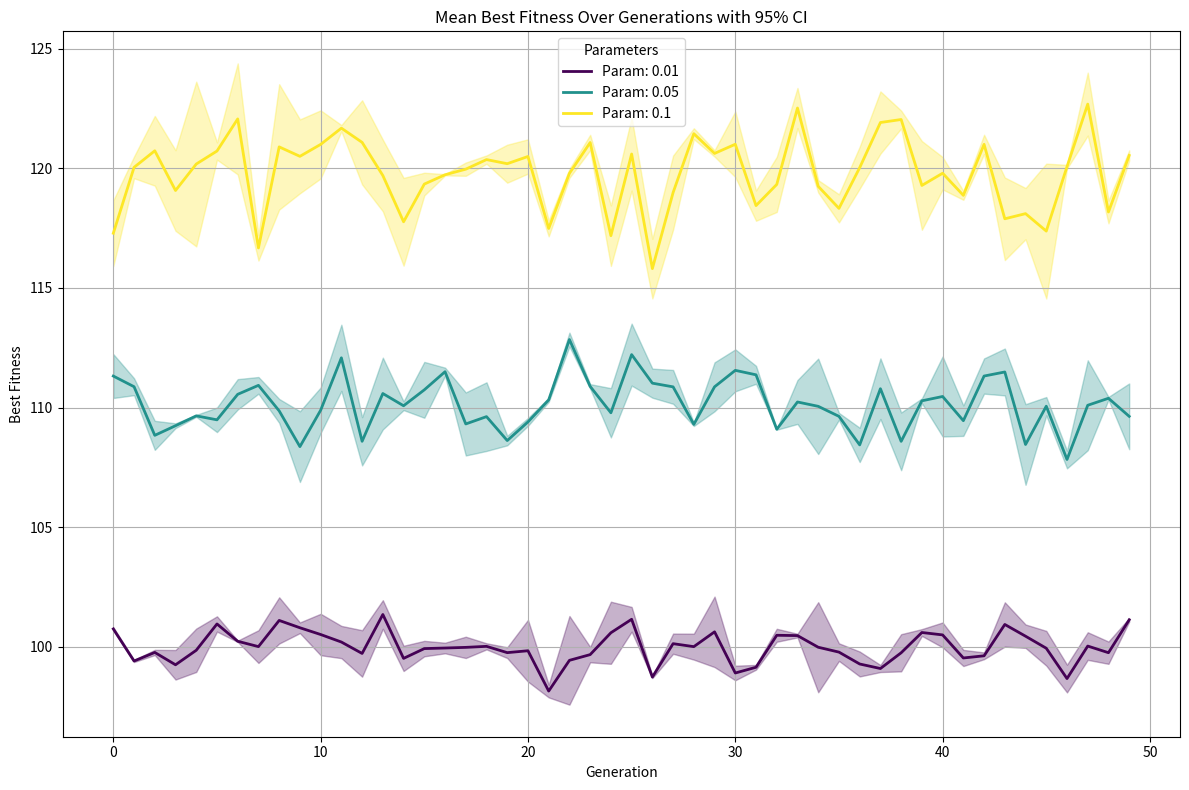

This chart was generated by the following Python code:
import numpy as np
import matplotlib.pyplot as plt
from scipy.stats import bootstrap

# Define the bootstrap function
def compute_bootstrap_ci(data, confidence=0.95, n_bootstraps=1000):
    data = np.asarray(data)
    if data.size == 0:
        return np.nan, np.nan

    res = bootstrap(
        (data,),
        np.mean,
        confidence_level=confidence,
        n_resamples=n_bootstraps,
        method='percentile'
    )
    return res.confidence_interval.low, res.confidence_interval.high

# Define the plotting function with debugging
def plot_mean_and_bootstrapped_ci_multiple_parameters(parameters_list, experimental_results, key):
    if len(set(parameters_list)) != len(parameters_list):
        print("Warning: Duplicate parameters detected in parameters_list.")

    print("Parameters List:", parameters_list)
    print("Number of unique parameters:", len(set(parameters_list)))

    num_runs = len(experimental_results)
    num_params = len(parameters_list)
    
    if num_runs == 0 or num_params == 0:
        print("No runs or parameters to plot.")
        return {}
    
    sample_run = next(iter(experimental_results.values()))
    sample_param = next(iter(sample_run.keys()))
    num_gens = len(sample_run[sample_param][key])
    generations = np.arange(num_gens)
    
    print(f"Number of runs: {num_runs}")
    print(f"Parameters (e.g., mutation rates): {parameters_list}")
    print(f"Number of generations: {num_gens}")
    
    # Initialize fitness_data
    fitness_data = {param: np.zeros((num_runs, num_gens)) for param in parameters_list}
    
    # Populate fitness_data with debug prints
    for run_idx, run in experimental_results.items():
        for param in parameters_list:
            if param not in run:
                raise ValueError(f"Parameter {param} not found in run {run_idx}.")
            fitness_values = run[param][key]
            if len(fitness_values) != num_gens:
                raise ValueError(f"Inconsistent number of generations in run {run_idx}, parameter {param}.")
            fitness_data[param][run_idx, :] = fitness_values
            print(f"Run {run_idx}, Param {param}, Fitness Values (first 5): {fitness_values[:5]}")
    
    # Initialize plot
    plt.figure(figsize=(12, 8))
    
    # Colors for different parameters
    colors = plt.cm.viridis(np.linspace(0, 1, num_params))
    
    # Dictionary to store bootstrap results
    param_bootstrap = {}
    
    # Plot mean and confidence intervals for each parameter
    for idx, param in enumerate(parameters_list):
        param_fitness = fitness_data[param]  # Shape: (num_runs, num_gens)
        
        mean_fit = np.mean(param_fitness, axis=0)
        ci_lower = np.zeros(num_gens)
        ci_upper = np.zeros(num_gens)
        
        print(f"\nProcessing Parameter: {param}")
        print(f"Mean Fitness (first 5): {mean_fit[:5]}")
        
        for gen in range(num_gens):
            gen_fitness = param_fitness[:, gen]
            
            # Compute bootstrap confidence intervals
            fit_ci_l, fit_ci_h = compute_bootstrap_ci(gen_fitness)
            ci_lower[gen] = fit_ci_l
            ci_upper[gen] = fit_ci_h
            
            if gen < 5:  # Print first few for debugging
                print(f"Generation {gen}: CI_low={fit_ci_l}, CI_high={fit_ci_h}")
        
        param_bootstrap[param] = {
            'mean_fitness': mean_fit,
            'ci_low': ci_lower,
            'ci_high': ci_upper
        }
        
        # Plotting
        plt.plot(generations, mean_fit, label=f'Param: {param}', color=colors[idx], linestyle='-', linewidth=2)
        plt.fill_between(generations, ci_lower, ci_upper, color=colors[idx], alpha=0.3)
    
    plt.title(f'Mean {key.replace("_", " ").title()} Over Generations with 95% CI')
    plt.xlabel('Generation')
    plt.ylabel(f'{key.replace("_", " ").title()}')
    plt.legend(title='Parameters')
    plt.grid(True)
    plt.tight_layout()
    plt.savefig(f"stst.png")
    
    return param_bootstrap

# Example usage with sample data
if __name__ == "__main__":
    # Sample experimental_results
    sample_results = {
        0: {
            0.01: {
                'best_fitness': [100 + np.random.normal(0, 1) for _ in range(50)],
                'diversity': [50 + np.random.normal(0, 1) for _ in range(50)],
                'global_optimum': [100 for _ in range(50)],
            },
            0.05: {
                'best_fitness': [110 + np.random.normal(0, 1.5) for _ in range(50)],
                'diversity': [55 + np.random.normal(0, 1) for _ in range(50)],
                'global_optimum': [110 for _ in range(50)],
            },
            0.1: {
                'best_fitness': [120 + np.random.normal(0, 2) for _ in range(50)],
                'diversity': [60 + np.random.normal(0, 1) for _ in range(50)],
                'global_optimum': [120 for _ in range(50)],
            },
        },
        1: {
            0.01: {
                'best_fitness': [100 + np.random.normal(0, 1) for _ in range(50)],
                'diversity': [50 + np.random.normal(0, 1) for _ in range(50)],
                'global_optimum': [100 for _ in range(50)],
            },
            0.05: {
                'best_fitness': [110 + np.random.normal(0, 1.5) for _ in range(50)],
                'diversity': [55 + np.random.normal(0, 1) for _ in range(50)],
                'global_optimum': [110 for _ in range(50)],
            },
            0.1: {
                'best_fitness': [120 + np.random.normal(0, 2) for _ in range(50)],
                'diversity': [60 + np.random.normal(0, 1) for _ in range(50)],
                'global_optimum': [120 for _ in range(50)],
            },
        },
        # Add more runs as needed
    }

    # Define mutation rates
    mutation_rates = [0.01, 0.05, 0.1]

    # Call the plotting function
    bootstrap_results = plot_mean_and_bootstrapped_ci_multiple_parameters(
        parameters_list=mutation_rates,
        experimental_results=sample_results,
        key='best_fitness'
    )

    # Optionally, inspect bootstrap_results
    for param, stats in bootstrap_results.items():
        print(f"\nParameter: {param}")
        print(f"Mean Fitness (first 5): {stats['mean_fitness'][:5]}")
        print(f"CI Low (first 5): {stats['ci_low'][:5]}")
        print(f"CI High (first 5): {stats['ci_high'][:5]}")
